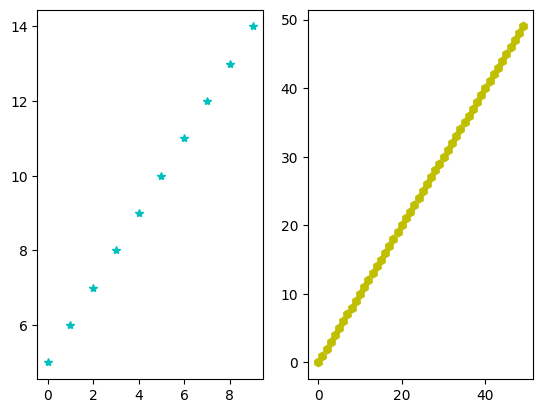

Python code for this plot:
import matplotlib
import matplotlib.pyplot as plt
import matplotlib.font_manager as fm


# Matplotlib : 데이터를 표현할 수 있게 해주는 파이썬 라이브러리
# figure => 큰 도화지
# subplots => 도화지 윈에 나눠진 작은 칸들

# 기본 스타일 적용
plt.style.use('default')

# x = [2,4,6,8]
# y = [1,3,5,7]
#plt.plot(x,y)
#plt.show()

fig = plt.figure()

# (행 개수, 열 개수, 위치값)
#fig.add_subplot(1,2,1)
#fig.add_subplot(2,2,2)

a1 = fig.add_subplot(1,2,1)
a2 = fig.add_subplot(1,2,2)

x1 = range(0,10)
y1 = range(5,15)
a1.plot(x1,y1, 'c*')

x2 = range(0,50)
y2 = range(0,50)
a2.plot(x2,y2, 'yh')


plt.show()
